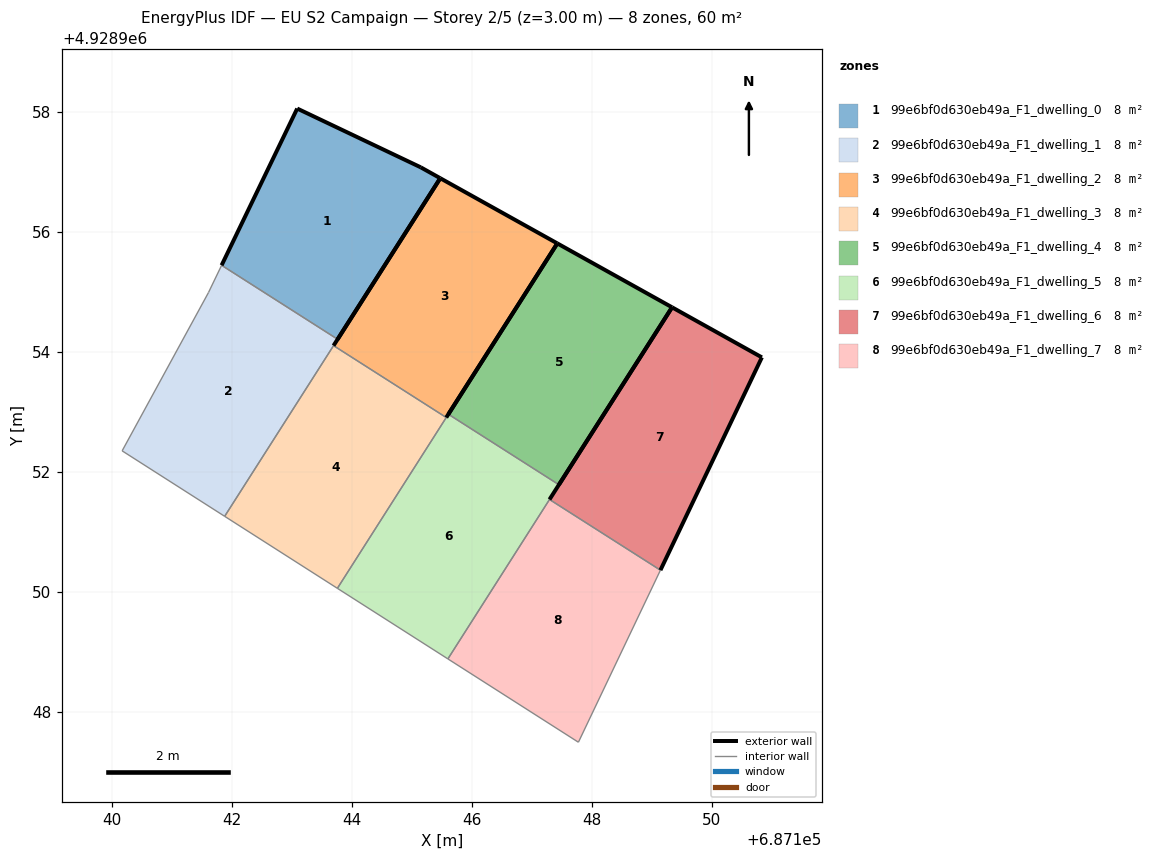
=== STOREY PLAN SPEC (per zone: floor XY polygon, exterior-wall plan segments, windows/doors) ===
zone 1: 99e6bf0d630eb49a_F1_dwelling_0  (7.5 m²)
  floor: (687143.76, 4928954.21) (687145.47, 4928956.89) (687145.15, 4928957.08) (687143.08, 4928958.06) (687141.82, 4928955.44)
  exterior wall: (687141.82, 4928955.44) – (687143.08, 4928958.06)  [2.9 m]
  exterior wall: (687143.08, 4928958.06) – (687145.15, 4928957.08)  [2.3 m]
  exterior wall: (687145.15, 4928957.08) – (687145.47, 4928956.89)  [0.4 m]
  exterior wall: (687145.47, 4928956.89) – (687143.76, 4928954.21)  [3.2 m]
  interior walls: 1
zone 2: 99e6bf0d630eb49a_F1_dwelling_1  (7.5 m²)
  floor: (687141.88, 4928951.26) (687143.76, 4928954.21) (687141.82, 4928955.44) (687141.60, 4928954.99) (687140.17, 4928952.35)
  interior walls: 5
zone 3: 99e6bf0d630eb49a_F1_dwelling_2  (7.5 m²)
  floor: (687145.57, 4928952.90) (687147.42, 4928955.81) (687145.47, 4928956.89) (687143.69, 4928954.10)
  exterior wall: (687145.47, 4928956.89) – (687147.42, 4928955.81)  [2.2 m]
  exterior wall: (687147.42, 4928955.81) – (687145.57, 4928952.90)  [3.4 m]
  exterior wall: (687143.69, 4928954.10) – (687145.47, 4928956.89)  [3.3 m]
  interior walls: 1
zone 4: 99e6bf0d630eb49a_F1_dwelling_3  (7.5 m²)
  floor: (687143.76, 4928950.05) (687145.57, 4928952.90) (687143.69, 4928954.10) (687141.88, 4928951.26)
  interior walls: 4
zone 5: 99e6bf0d630eb49a_F1_dwelling_4  (7.5 m²)
  floor: (687147.45, 4928951.78) (687149.34, 4928954.74) (687147.42, 4928955.81) (687145.61, 4928952.96)
  exterior wall: (687147.42, 4928955.81) – (687149.34, 4928954.74)  [2.2 m]
  exterior wall: (687149.34, 4928954.74) – (687147.45, 4928951.78)  [3.5 m]
  exterior wall: (687145.61, 4928952.96) – (687147.42, 4928955.81)  [3.4 m]
  interior walls: 1
zone 6: 99e6bf0d630eb49a_F1_dwelling_5  (7.5 m²)
  floor: (687145.60, 4928948.88) (687147.45, 4928951.78) (687145.61, 4928952.96) (687143.76, 4928950.05)
  interior walls: 4
zone 7: 99e6bf0d630eb49a_F1_dwelling_6  (7.5 m²)
  floor: (687149.14, 4928950.36) (687150.83, 4928953.91) (687149.34, 4928954.74) (687147.29, 4928951.54)
  exterior wall: (687149.34, 4928954.74) – (687150.83, 4928953.91)  [1.7 m]
  exterior wall: (687150.83, 4928953.91) – (687149.14, 4928950.36)  [3.9 m]
  exterior wall: (687147.29, 4928951.54) – (687149.34, 4928954.74)  [3.8 m]
  interior walls: 1
zone 8: 99e6bf0d630eb49a_F1_dwelling_7  (7.5 m²)
  floor: (687147.78, 4928947.49) (687149.14, 4928950.36) (687147.29, 4928951.54) (687145.60, 4928948.88)
  interior walls: 4

=== DERIVED (storey summary) ===
Building: EU S2 Campaign
Storey: 2 of 5  (floor level z = 3.00 m)
Storey gross floor area: 60.3 m²
Zones on this storey: 8
  - 99e6bf0d630eb49a_F1_dwelling_0: floor 7.5 m²; exterior wall 8.7 m (26.2 m²); WWR 0.0%
  - 99e6bf0d630eb49a_F1_dwelling_1: floor 7.5 m²
  - 99e6bf0d630eb49a_F1_dwelling_2: floor 7.5 m²; exterior wall 9.0 m (27.0 m²); WWR 0.0%
  - 99e6bf0d630eb49a_F1_dwelling_3: floor 7.5 m²
  - 99e6bf0d630eb49a_F1_dwelling_4: floor 7.5 m²; exterior wall 9.1 m (27.2 m²); WWR 0.0%
  - 99e6bf0d630eb49a_F1_dwelling_5: floor 7.5 m²
  - 99e6bf0d630eb49a_F1_dwelling_6: floor 7.5 m²; exterior wall 9.4 m (28.3 m²); WWR 0.0%
  - 99e6bf0d630eb49a_F1_dwelling_7: floor 7.5 m²
Zone adjacency (shared interzone walls):
  - 99e6bf0d630eb49a_F1_dwelling_0 ↔ 99e6bf0d630eb49a_F1_dwelling_1
  - 99e6bf0d630eb49a_F1_dwelling_2 ↔ 99e6bf0d630eb49a_F1_dwelling_3
  - 99e6bf0d630eb49a_F1_dwelling_4 ↔ 99e6bf0d630eb49a_F1_dwelling_5
  - 99e6bf0d630eb49a_F1_dwelling_6 ↔ 99e6bf0d630eb49a_F1_dwelling_7